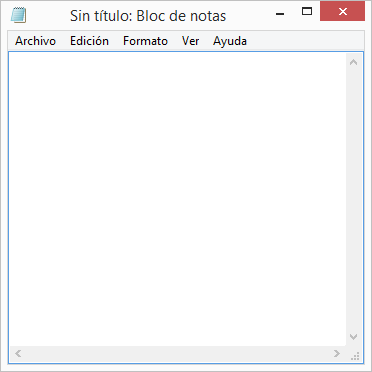
Task: Este proyecto contiene, todas las clases del curso
Workflow: EscribirTextoEnNotePad

Step 1: Use Application: Sin título: Bloc de notas on the element in window 'Sin título: Bloc de notas' (notepad.exe)
